Image classification data set "Data" (Sohu-Prog/tool-caddy-ios on GitHub). Class labels (5): fairway, hard pan, healthy grass, overgrazed, rough.

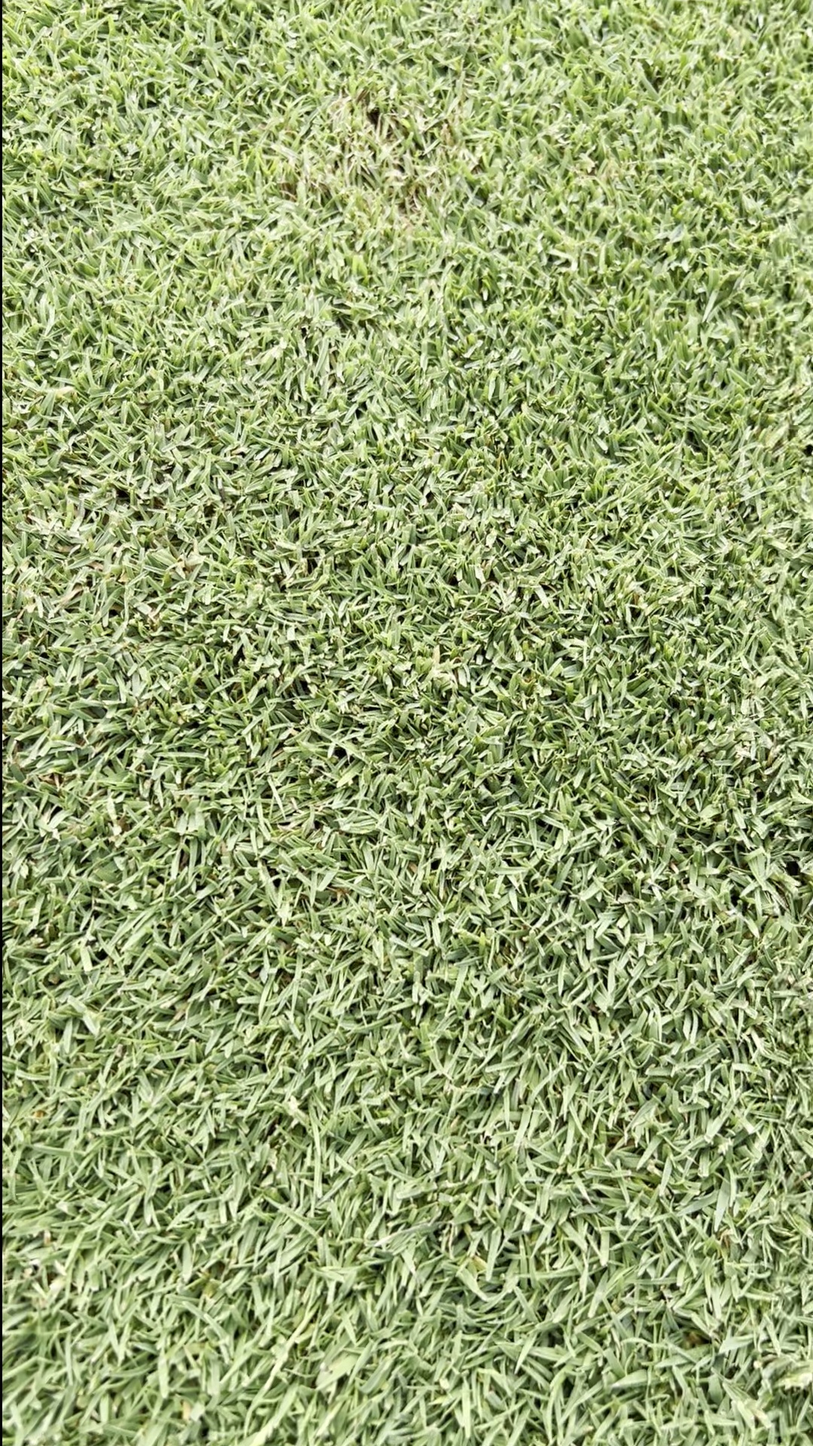
Label: fairway

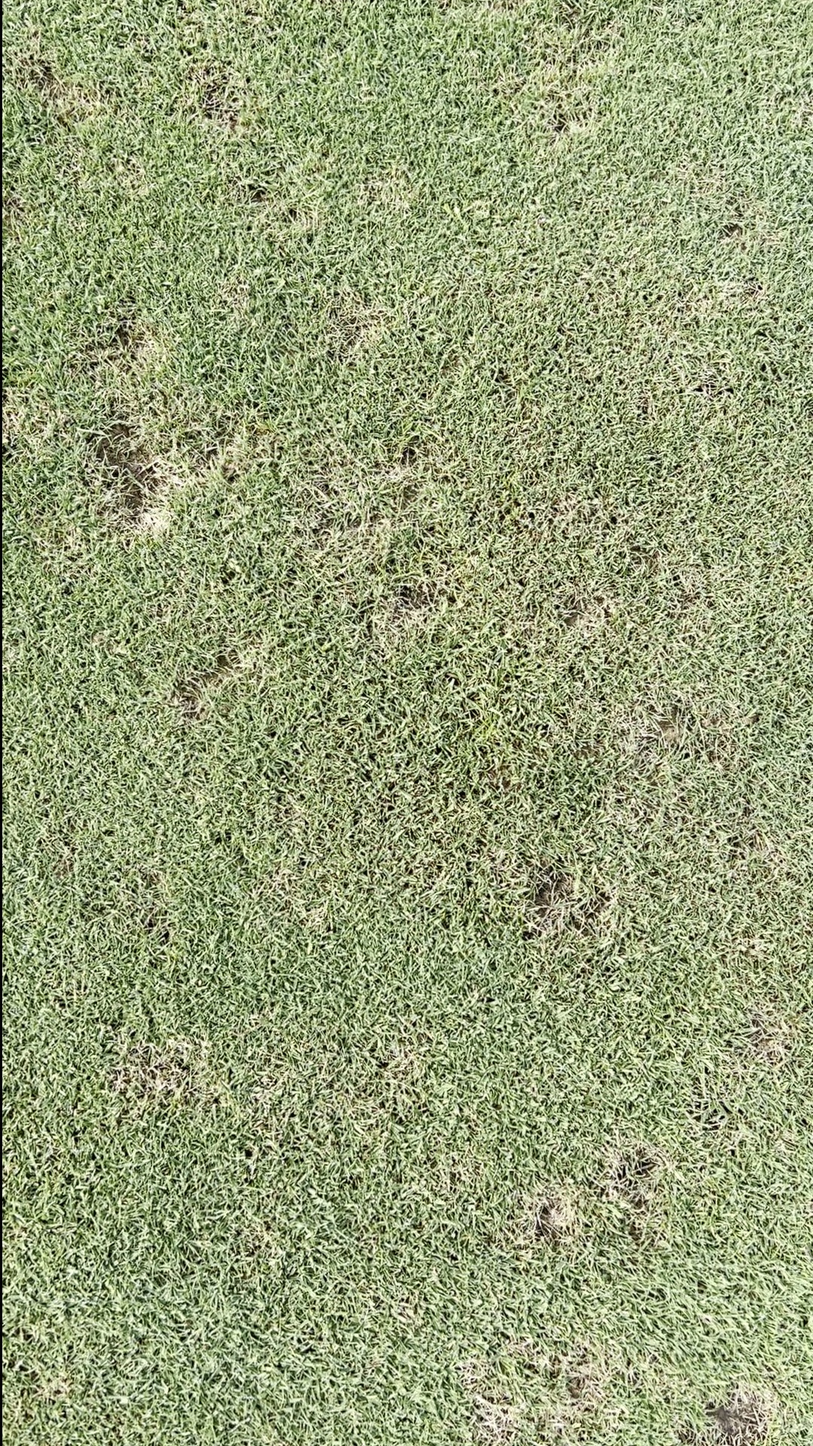
Label: fairway

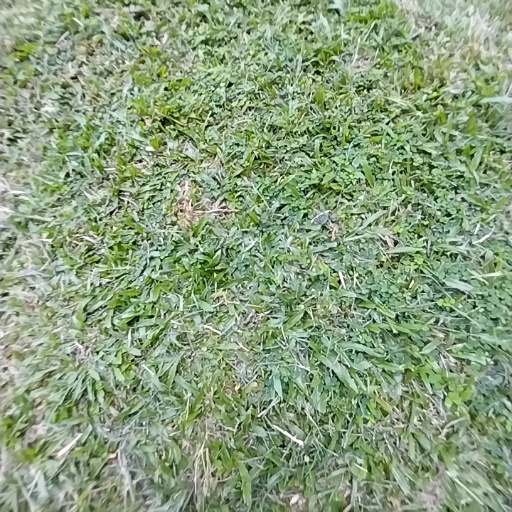
Label: healthy grass

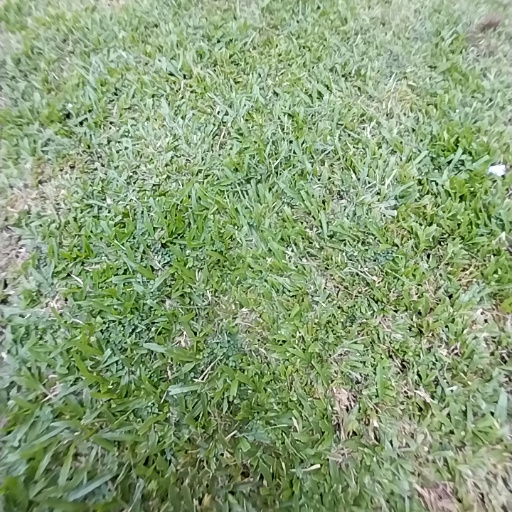
Label: rough

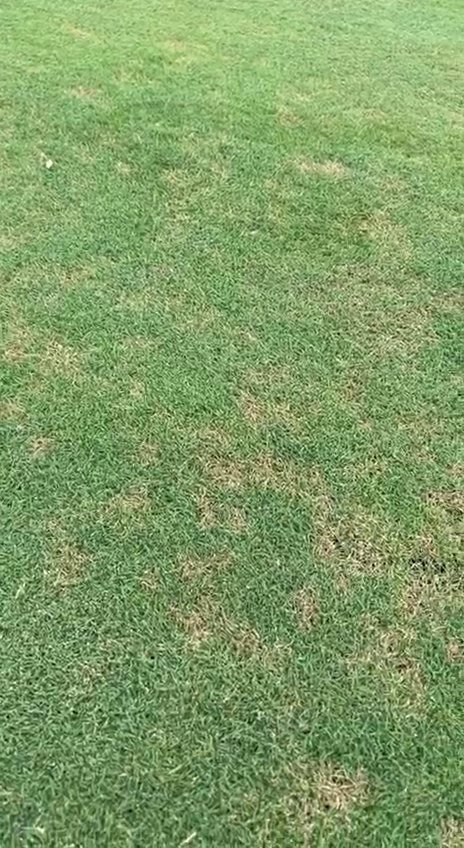
Label: fairway

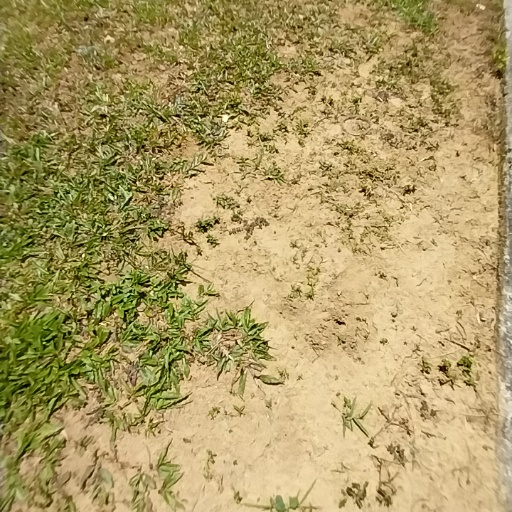
Label: overgrazed
